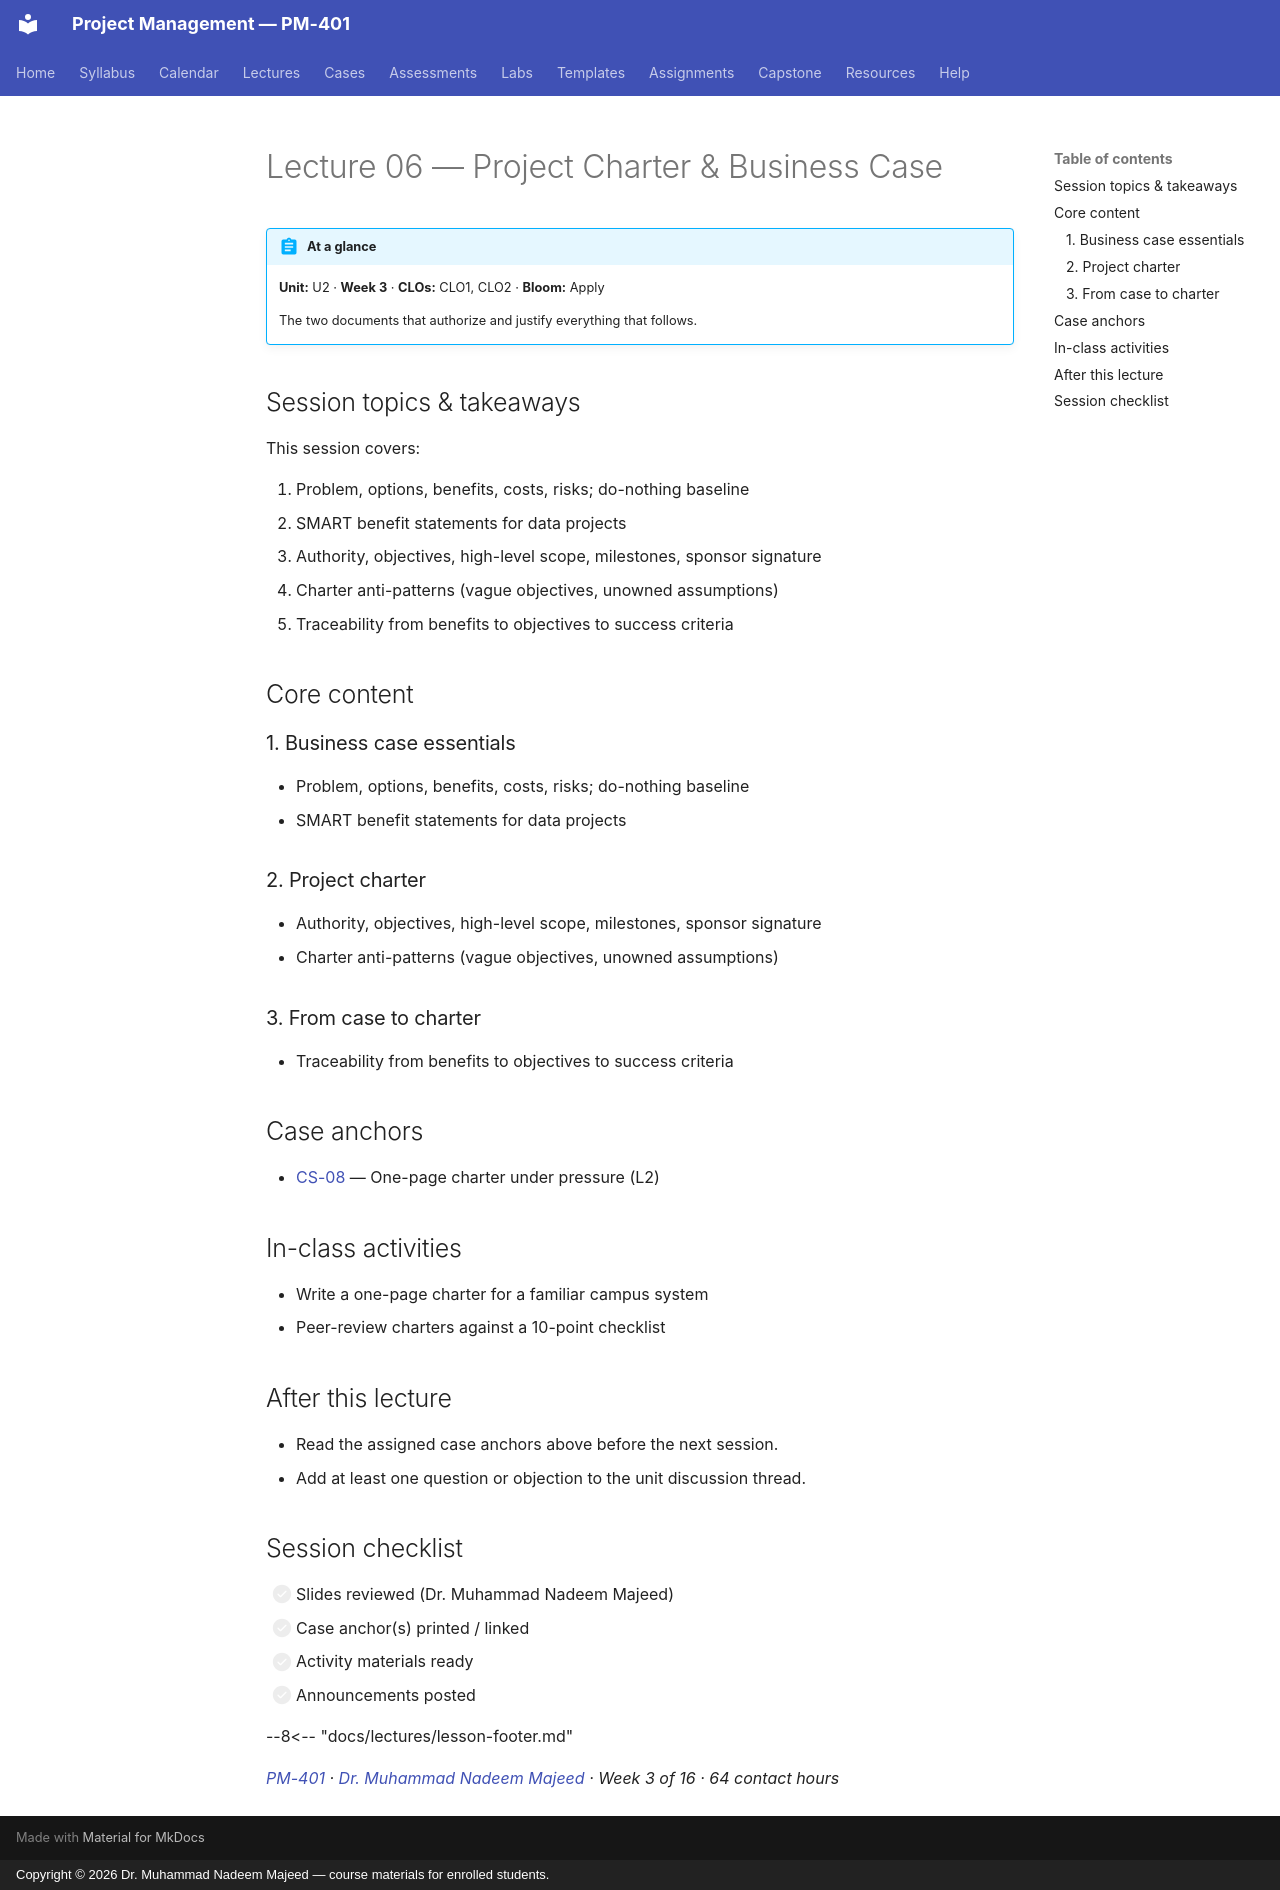

repository: nadeem-majeedch/Project-Management · page: lectures/L06-06-charter/index.html · generator: mkdocs · copyright: Copyright © 2026 Dr. Muhammad Nadeem Majeed — course materials for enrolled students.

---
title: "Lecture 06 — Project Charter & Business Case"
description: The two documents that authorize and justify everything that follows.
---

<!-- AUTO-GENERATED from planning/*.yaml via tools/scaffold.py. Edit the YAML, not this file. -->

# Lecture 06 — Project Charter & Business Case

!!! abstract "At a glance"
    **Unit:** U2 · **Week 3** · **CLOs:** CLO1, CLO2 ·
    **Bloom:** Apply

    The two documents that authorize and justify everything that follows.

## Session topics & takeaways

This session covers:

1. Problem, options, benefits, costs, risks; do-nothing baseline
2. SMART benefit statements for data projects
3. Authority, objectives, high-level scope, milestones, sponsor signature
4. Charter anti-patterns (vague objectives, unowned assumptions)
3. Traceability from benefits to objectives to success criteria

## Core content

### 1. Business case essentials

- Problem, options, benefits, costs, risks; do-nothing baseline
- SMART benefit statements for data projects

### 2. Project charter

- Authority, objectives, high-level scope, milestones, sponsor signature
- Charter anti-patterns (vague objectives, unowned assumptions)

### 3. From case to charter

- Traceability from benefits to objectives to success criteria

## Case anchors

- [CS-08](../cases/CS-08.md) — One-page charter under pressure (L2)

## In-class activities

- Write a one-page charter for a familiar campus system
- Peer-review charters against a 10-point checklist

## After this lecture

- Read the assigned case anchors above before the next session.
- Add at least one question or objection to the unit discussion thread.

## Session checklist

- [ ] Slides reviewed (Dr. Muhammad Nadeem Majeed)
- [ ] Case anchor(s) printed / linked
- [ ] Activity materials ready
- [ ] Announcements posted

--8<-- "docs/lectures/lesson-footer.md"

*[PM-401](../syllabus/course-description.md) ·
[Dr. Muhammad Nadeem Majeed](https://github.com/nadeem-majeedch) ·
Week 3 of 16 ·
64 contact hours*
